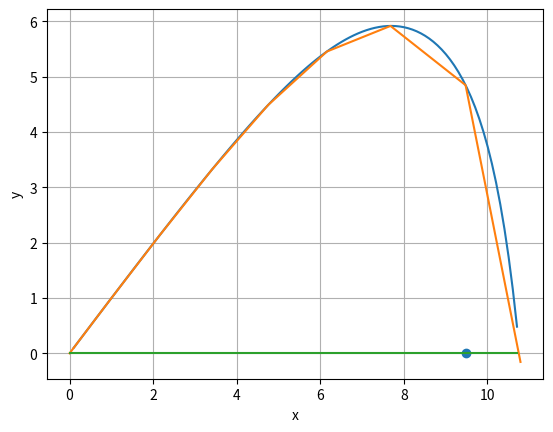

The script that saved this image:

#define a simple environment
import numpy as np
import matplotlib.pyplot as plt
from scipy.integrate import solve_ivp
from math import pi, cos, sin

g = 9.81
m = 1
c = 0.2


def cost(z0):
    return z0[2]**2 + z0[3]**2

import math

def canondynamics(t,z):
    dx = z[2]
    dy = z[3]
    v = math.sqrt((dx*dx + dy*dy)) 
    #First-order form (derivative of position states is velocity states)
    dz = np.zeros(z.shape)
    dz[:2] = z[2:];
    fx = -c*dx*v
    fy = -c*dx*v - m*g 
    dz[2] = fx
    dz[3] = fy
    return dz



def forwardynamics(z0):
    res = solve_ivp(canondynamics, [0,100], z0, dense_output=False)
    y = res["y"]
    trajx, trajy = y[0,:], y[1,:]    
    idx = -1
    for i, (dx,dy) in enumerate(zip(trajx,trajy)):
        if dy <0.:
        # if y < ground_surface(x):
            idx = i+1
            break
    # return trajx, trajy
    coefficients = np.polyfit(trajx[:idx], trajy[:idx], 20)
    poly_func = np.poly1d(coefficients)
    return poly_func, trajx[:idx], trajy[:idx]
        

def plot_trajectory(z0, target):
    poly_func, trajx, trajy = forwardynamics(z0)
    x = np.linspace(0, 100,1000) 
    x_up = [el for el in x if poly_func(el) > 0.]
    plt.plot(x_up, poly_func(x_up), label='trajectory for z0 =' + str(z0))  
    plt.plot(trajx, trajy, label='trajectory for z0 =' + str(z0))  
    plt.scatter(target[0],target[1])
    plt.plot([x[0],max(x_up[-1],target[0])],[0,0], label='y = f(x)')  #ground
    plt.xlabel('x')
    plt.ylabel('y')
    plt.grid(True)
    plt.show()
    


target = [9.5, 0.]


th0 = 45*(pi/180); #shooting angle
v0 = 60
dx0 = v0*cos(th0);
dy0 = v0*sin(th0);

z0 = np.array([0,0,dx0,dy0])
plot_trajectory(z0, target)